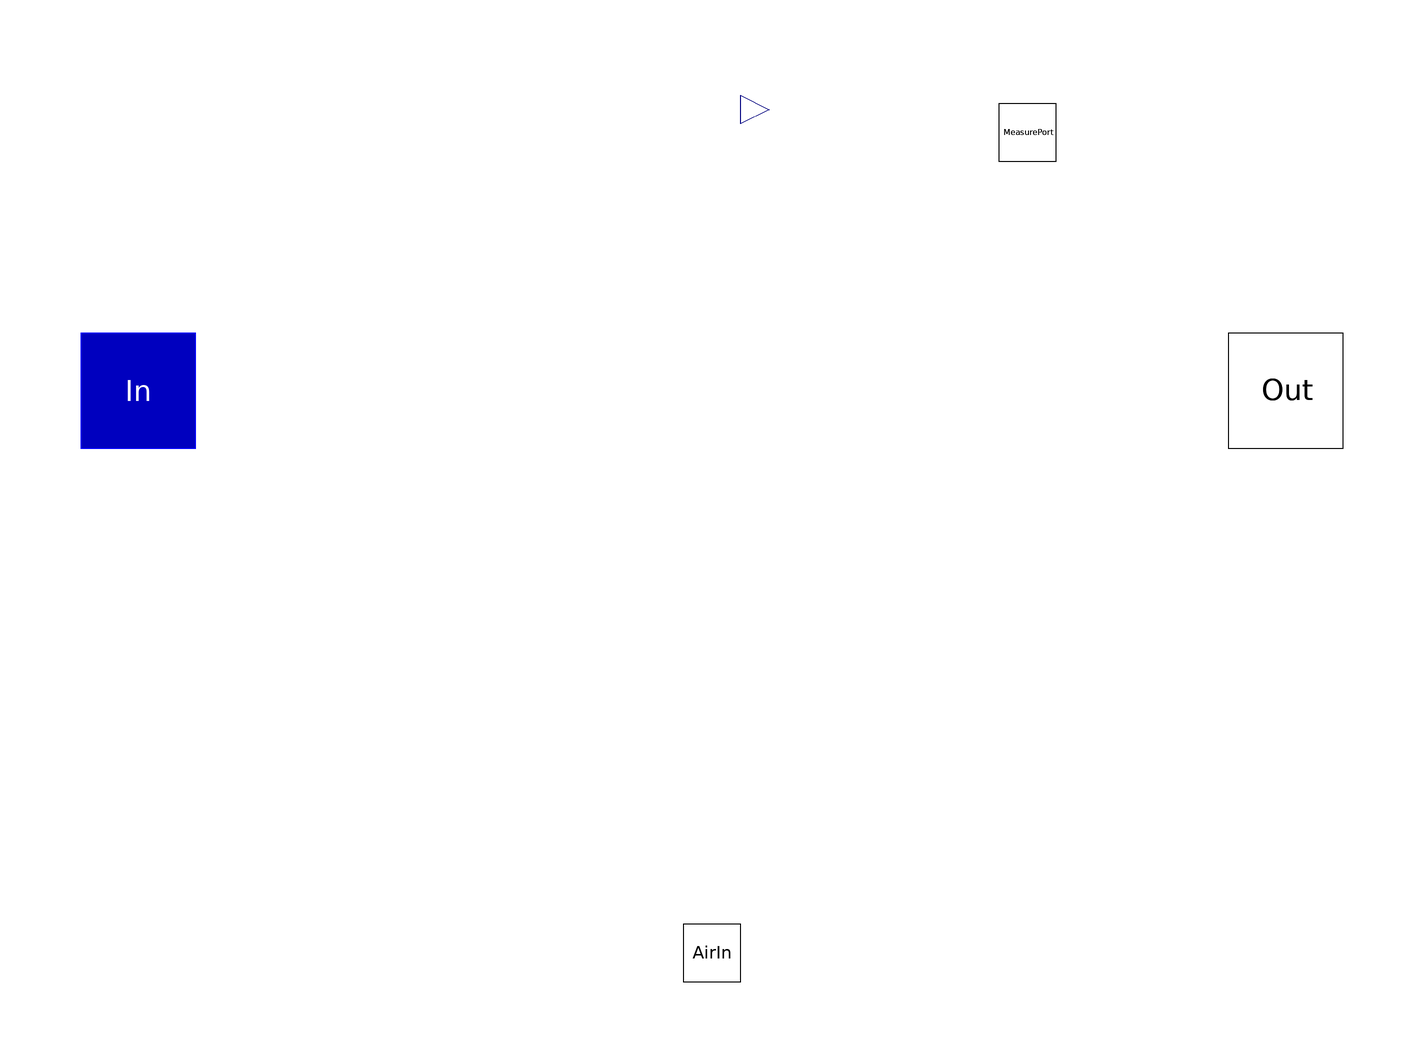

Above is the diagram view of the following Modelica model: its components placed by their Placement annotations and its connect equations drawn as lines.

model nitri3 "ASM1 nitrification tank"
  // nitrification (aerated) tank, based on the ASM1 model

  extends WasteWater.Icons.nitri;
  extends Interfaces.ASM1base;

  // tank specific parameters
  parameter Modelica.SIunits.Volume V=1333 "Volume of nitrification tank";

  // aeration system dependent parameters
  //parameter Real alpha=0.7 "Oxygen transfer factor";
  parameter Modelica.SIunits.Length de=4 "depth of aeration";
  //parameter Real R_air=23.5 "specific oxygen feed factor [gO2/(m^3*m)]";

  WWU.MassConcentration So_sat "Dissolved oxygen saturation";

  Interfaces.WWFlowAsm1in In annotation (Placement(transformation(extent={{-110,
            -10},{-90,10}})));
  Interfaces.WWFlowAsm1out Out annotation (Placement(transformation(extent={{90,
            -10},{110,10}})));
  Interfaces.WWFlowAsm1out MeasurePort annotation (Placement(transformation(
          extent={{50,40},{60,50}})));
  Interfaces.AirFlow AirIn annotation (Placement(transformation(extent={{-5,
            -103},{5,-93}})));
  Modelica.Blocks.Interfaces.RealOutput Kla annotation (Placement(transformation(extent={{5,43},{
            15,55}})));

equation
  //Kla = 240;
  // Temperature dependent oxygen saturation by Simba
  So_sat =8;//13.89 + (-0.3825 + (0.007311 - 0.00006588*T)*T)*T;
  So = 2;
  // extends the Oxygen differential equation by an aeration term
  // aeration [mgO2/l]; AirIn.Q_air needs to be in
  // Simulationtimeunit [m3*day^-1]
  // aeration = (alpha*(So_sat - So)/So_sat*AirIn.Q_air*R_air*de)/V;

  aeration = Kla * (So_sat - So);

  // volume dependent dilution term of each concentration

  inputSi = (In.Si - Si)*In.Q/V;
  inputSs = (In.Ss - Ss)*In.Q/V;
  inputXi = (In.Xi - Xi)*In.Q/V;
  inputXs = (In.Xs - Xs)*In.Q/V;
  inputXbh = (In.Xbh - Xbh)*In.Q/V;
  inputXba = (In.Xba - Xba)*In.Q/V;
  inputXp = (In.Xp - Xp)*In.Q/V;
  inputSo = (In.So - So)*In.Q/V;
  inputSno = (In.Sno - Sno)*In.Q/V;
  inputSnh = (In.Snh - Snh)*In.Q/V;
  inputSnd = (In.Snd - Snd)*In.Q/V;
  inputXnd = (In.Xnd - Xnd)*In.Q/V;
  inputSalk = (In.Salk - Salk)*In.Q/V;

  connect(Kla, Kla) annotation (Line(
      points={{10,49},{10,49}},
      color={0,0,127},
      smooth=Smooth.None));
  annotation (
    Documentation(info="This component models the ASM1 processes and reactions taking place in an aerated (nitrification) tank
of a wastewater treatment plant.

The InPort signal gives the tank temperature to the model.

Parameters:

        - all soichiometric and kinetic parameters of the activated sludge model No.1 (ASM1)
  V     - volume of the tank [m3]
  alpha - oxygen transfer factor
  de    - depth of the aeration system [m]
  R_air - specific oxygen feed factor [g O2/(m3*m)]
"), Diagram(coordinateSystem(preserveAspectRatio=false, extent={{-100,-100},{
            100,100}}),
                    graphics));
end nitri3;